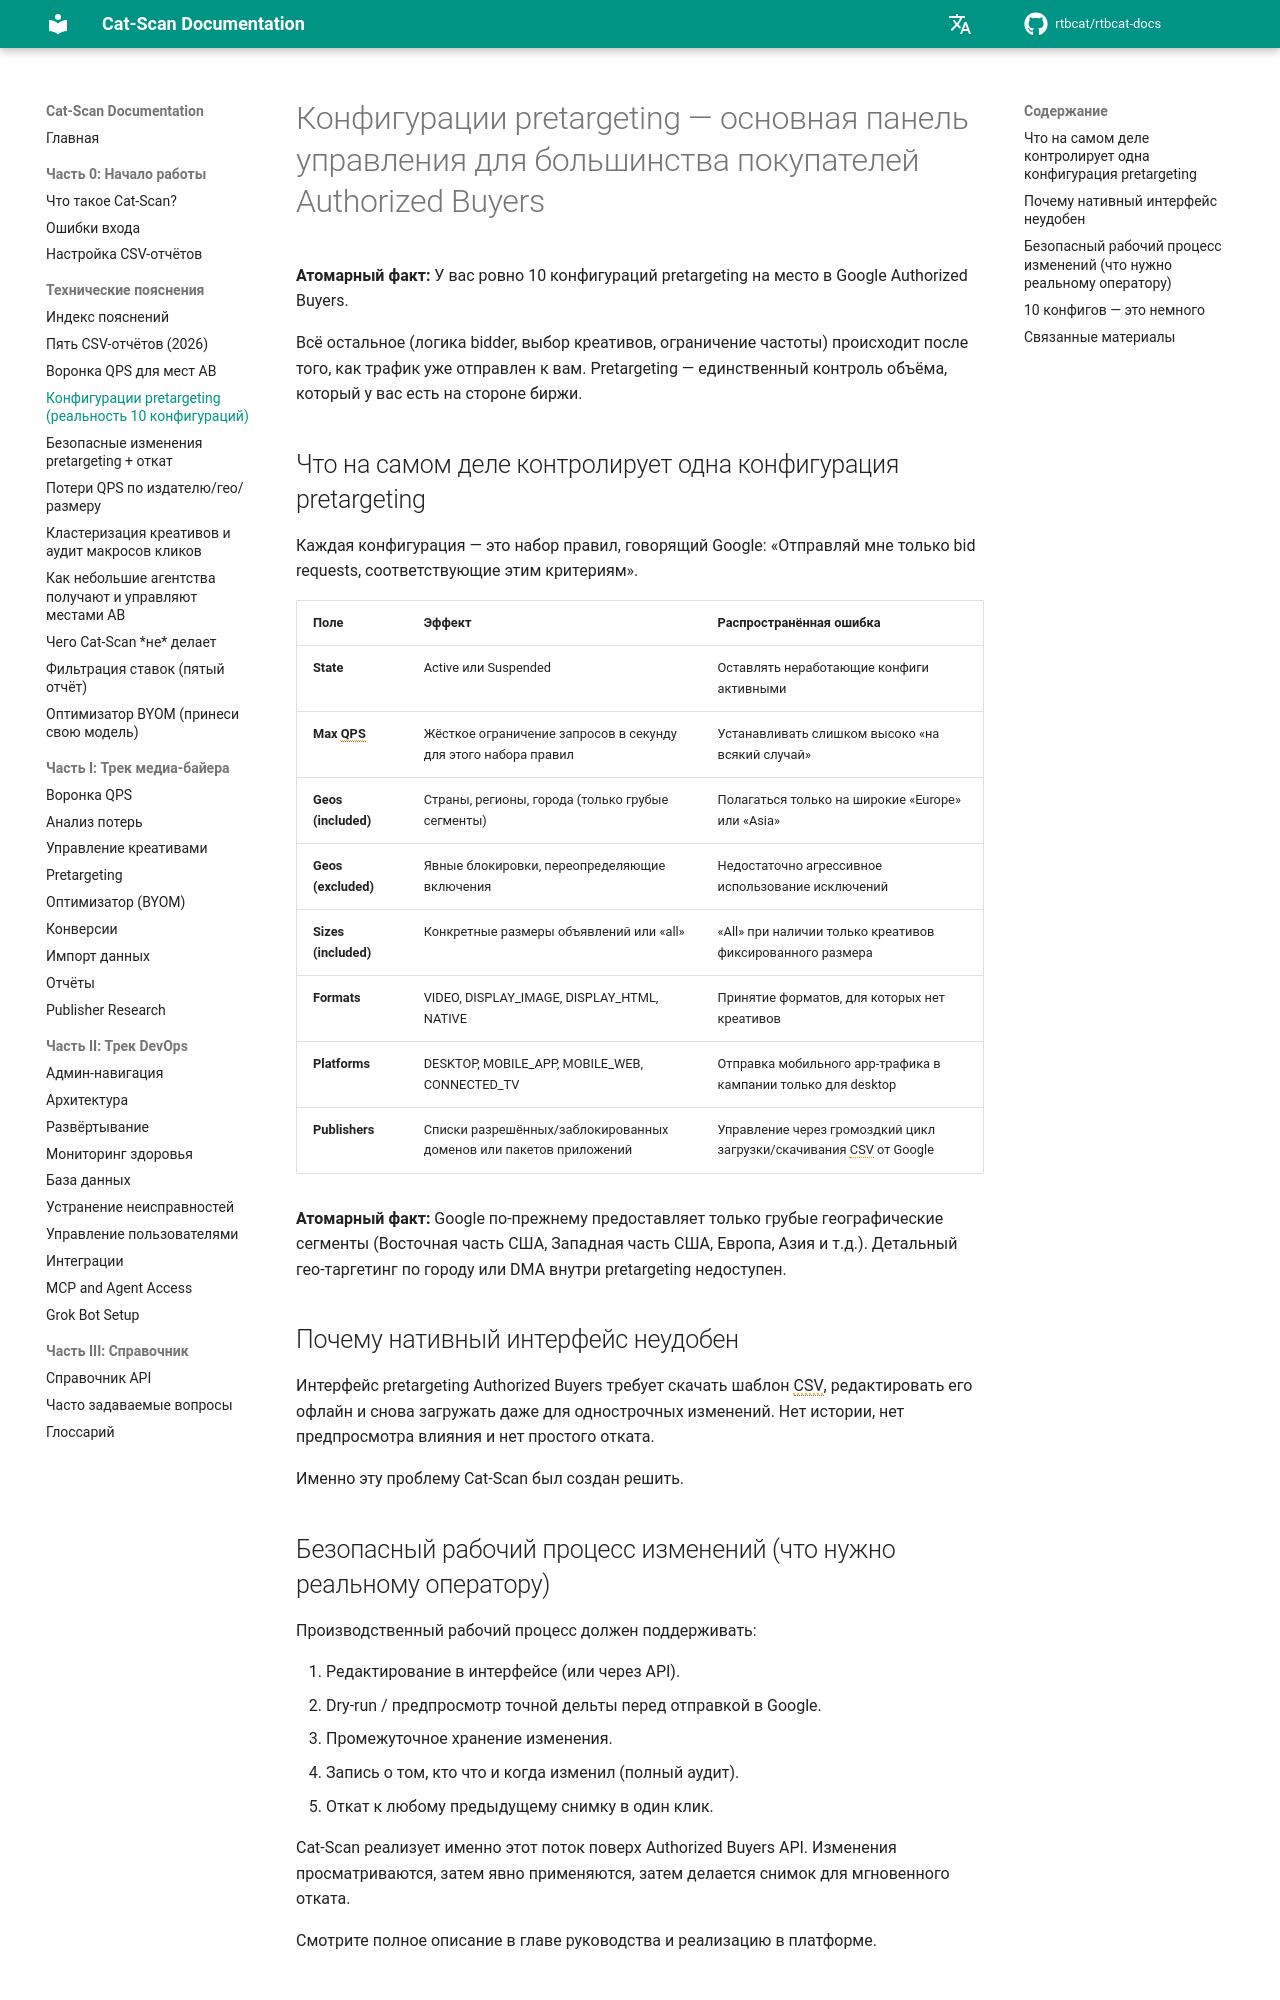

repository: rtbcat/rtbcat-docs · page: ru/explainers/pretargeting-configs/index.html · generator: mkdocs

---
title: "Pretargeting в Authorized Buyers: 10 конфигураций на место"
description: "У вас ровно 10 конфигураций pretargeting на место в Google Authorized Buyers — единственный контроль объёма на стороне биржи. Смотрите каждое поле и платформу Cat-Scan."
---

# Конфигурации pretargeting — основная панель управления для большинства покупателей Authorized Buyers

**Атомарный факт:** У вас ровно 10 конфигураций pretargeting на место в Google Authorized Buyers.

Всё остальное (логика bidder, выбор креативов, ограничение частоты) происходит после того, как трафик уже отправлен к вам. Pretargeting — единственный контроль объёма, который у вас есть на стороне биржи.

## Что на самом деле контролирует одна конфигурация pretargeting

Каждая конфигурация — это набор правил, говорящий Google: «Отправляй мне только bid requests, соответствующие этим критериям».

| Поле                 | Эффект                                                                 | Распространённая ошибка |
|----------------------|------------------------------------------------------------------------|-------------------------|
| **State**            | Active или Suspended                                                   | Оставлять неработающие конфиги активными |
| **Max QPS**          | Жёсткое ограничение запросов в секунду для этого набора правил         | Устанавливать слишком высоко «на всякий случай» |
| **Geos (included)**  | Страны, регионы, города (только грубые сегменты)                      | Полагаться только на широкие «Europe» или «Asia» |
| **Geos (excluded)**  | Явные блокировки, переопределяющие включения                           | Недостаточно агрессивное использование исключений |
| **Sizes (included)** | Конкретные размеры объявлений или «all»                                | «All» при наличии только креативов фиксированного размера |
| **Formats**          | VIDEO, DISPLAY_IMAGE, DISPLAY_HTML, NATIVE                             | Принятие форматов, для которых нет креативов |
| **Platforms**        | DESKTOP, MOBILE_APP, MOBILE_WEB, CONNECTED_TV                          | Отправка мобильного app-трафика в кампании только для desktop |
| **Publishers**       | Списки разрешённых/заблокированных доменов или пакетов приложений     | Управление через громоздкий цикл загрузки/скачивания CSV от Google |

**Атомарный факт:** Google по-прежнему предоставляет только грубые географические сегменты (Восточная часть США, Западная часть США, Европа, Азия и т.д.). Детальный гео-таргетинг по городу или DMA внутри pretargeting недоступен.

## Почему нативный интерфейс неудобен

Интерфейс pretargeting Authorized Buyers требует скачать шаблон CSV, редактировать его офлайн и снова загружать даже для однострочных изменений. Нет истории, нет предпросмотра влияния и нет простого отката.

Именно эту проблему Cat-Scan был создан решить.
